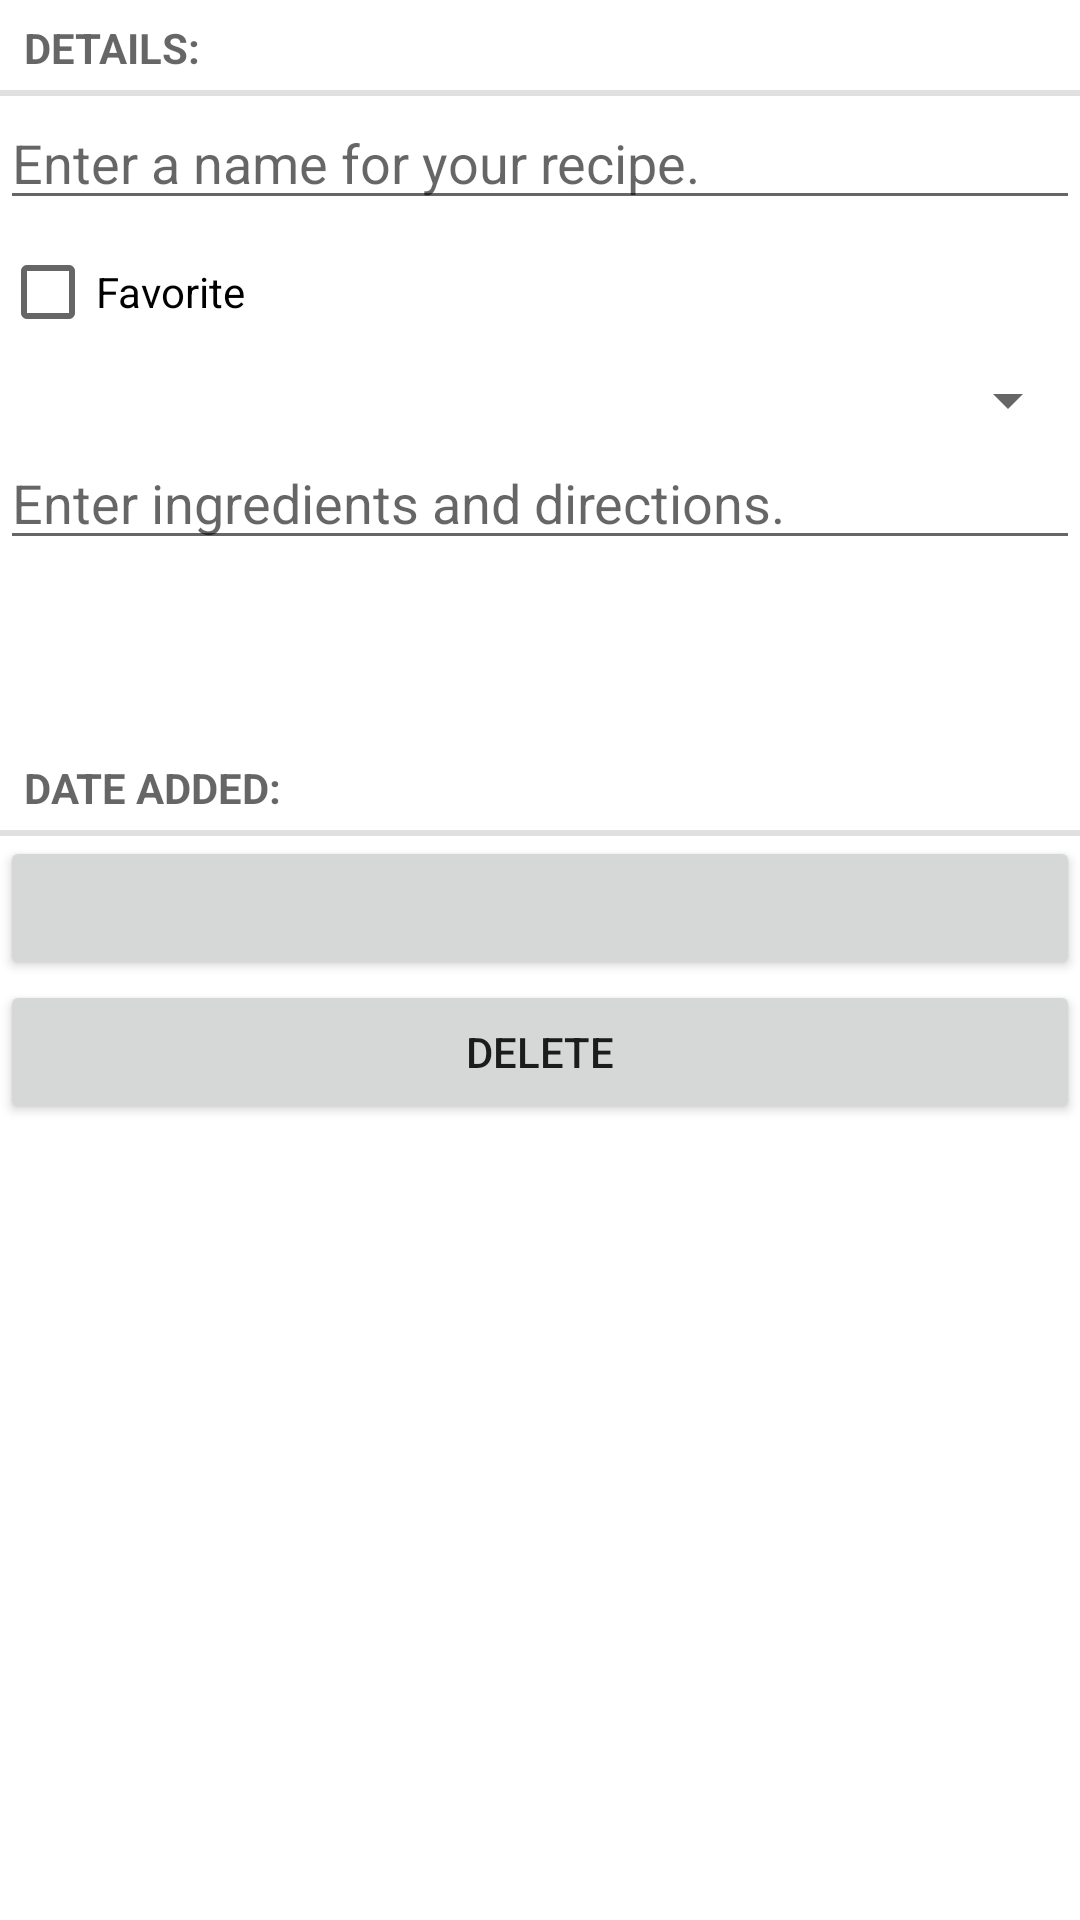

The Android layout XML behind this screen, and the referenced resources:
<!-- AndroidManifest.xml: application theme Theme.Foodie -->
<!-- res/layout/fragment_recipe.xml -->
<?xml version="1.0" encoding="utf-8"?>
<LinearLayout xmlns:android="http://schemas.android.com/apk/res/android"
    xmlns:tools="http://schemas.android.com/tools"
    android:orientation="vertical"
    android:layout_width="match_parent"
    android:layout_height="match_parent"
    android:layout_margin="16dp">


    <TextView
        style="?android:listSeparatorTextViewStyle"
        android:id="@+id/textView"
        android:layout_width="match_parent"
        android:layout_height="wrap_content"
        android:text="Details:"
        />

    <EditText
        android:id="@+id/recipe_name"
        android:layout_width="match_parent"
        android:layout_height="wrap_content"
        android:hint="@string/recipe_name_hint"
        />

    <CheckBox
        android:id="@+id/recipe_favorite"
        android:layout_width="match_parent"
        android:layout_height="wrap_content"
        android:text="@string/recipe_favorite_label"
        />

    <Spinner
        android:id="@+id/spinner"
        android:layout_width="match_parent"
        android:layout_height="wrap_content"
        />


    <EditText
        android:id="@+id/recipe_directions"
        android:layout_width="match_parent"
        android:layout_height="wrap_content"
        android:hint="@string/directions_hint"
        android:layout_marginBottom="60dp"
        />

    <TextView
        style="?android:listSeparatorTextViewStyle"
        android:id="@+id/date_added"
        android:layout_width="match_parent"
        android:layout_height="wrap_content"
        android:text="@string/date_added"
        />

    <Button
        android:id="@+id/recipe_date"
        android:layout_width="match_parent"
        android:layout_height="wrap_content"
        tools:text="Wed Mar 25 11:56 EST 2021" />

    <Button
        android:id="@+id/delete_button"
        android:layout_width="match_parent"
        android:layout_height="wrap_content"

        android:text="Delete" />

</LinearLayout>
<!-- resources referenced by this layout -->
<resources>
  <string name="date_added">Date Added:</string>
  <string name="directions_hint">Enter ingredients and directions.</string>
  <string name="recipe_favorite_label">Favorite</string>
  <string name="recipe_name_hint">Enter a name for your recipe.</string>
  <style name="Theme.Foodie" parent="Theme.MaterialComponents.DayNight.DarkActionBar">
          
          <item name="colorPrimary">@color/teal</item>
          <item name="colorPrimaryVariant">@color/teal_700</item>
          <item name="colorOnPrimary">@color/black</item>
          
          <item name="colorSecondary">@color/dark_teal</item>
          <item name="colorSecondaryVariant">@color/teal_700</item>
          <item name="colorOnSecondary">@color/black</item>
          
          <item name="android:statusBarColor" tools:targetApi="l">?attr/colorPrimaryVariant</item>
          
      </style>
  <color name="teal">#1ABC9C</color>
  <color name="teal_700">#FF018786</color>
  <color name="black">#FF000000</color>
  <color name="dark_teal">#0E6655</color>
</resources>
